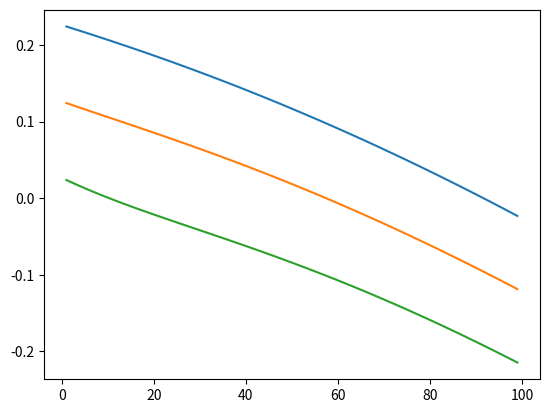

Source code (Python):
from math import comb, e
from matplotlib import pyplot as plt, gridspec
import numpy as np

# CONSTANTS
COOPERATOR = "C"
DEFECTOR = "D"
RICH = "R"
POOR = "P"

# PARAMETERS
# Eperiment of fig. 2.
r = 0.2
Z = 200
#Z_R = 40
#Z_P = 160
Z_R = 100
Z_P = 100
c = 0.1
N = 6
b = 1
M = 3*c*b
#b_P = 0.625
#b_R = 2.5
b_R = 1.35
b_P = 0.9125
p_k_ma = [x * 10 ** -3 for x in [2, 40, 75, 3, 2, 20]]
gradient_k_ma = [x * 10 ** -2 for x in [16, 6, 2, 16, 6, 3]]
c_R = c * b_R
c_P = c * b_P
beta = 10
h = 0.0
mu = 1 / Z


def heaviside(k):
    return int(k >= 0)


def payoff(j_R, j_P, X, k):
    if X is DEFECTOR:
        if k is RICH:
            b_strat = b_R
        else:
            b_strat = b_P

        theta = heaviside(c_R * j_R + c_P * j_P - M * c * b)
        return b_strat * (theta + (1 - r) * (1 - theta))
    else:
        if k is RICH:
            c_strat = c_R
        else:
            c_strat = c_P
        return payoff(j_R, j_P, DEFECTOR, k) - c_strat


def fitness(i_R, i_P, X, k):
    if X is COOPERATOR:
        if k is RICH:
            a, b, x, m, n = -1, 0, 0, 1, 0
        else:
            a, b, x, m, n = 0, -1, 0, 0, 1
    else:
        if k is RICH:
            a, b, x, m, n = 0, 0, -1, 0, 0
        else:
            a, b, x, m, n = 0, 0, -1, 0, 0

    sum_ = 0
    for j_R in range(N):
        for j_P in range(N - j_R):
            mul = comb(i_R + a, j_R) * comb(i_P + b, j_P)
            mul *= comb(Z + x - i_R - i_P, N - 1 - j_R - j_P)
            mul *= payoff(j_R + m, j_P + n, X, k)
            sum_ += mul
    return comb(Z - 1, N - 1) ** -1 * sum_


def fermi(i_R, i_P, start_X, end_X, start_k, end_k):
    return 1 / (1 + e ** (beta * (fitness(i_R, i_P, start_X, start_k) - fitness(i_R, i_P, end_X, end_k))))


def T(i_R, i_P, X, Y, k):
    if k is RICH:
        Z_k = Z_R
        Z_l = Z_P
        l = POOR
    else:
        Z_k = Z_P
        Z_l = Z_R
        l = RICH

    if X is COOPERATOR:
        if k is RICH:
            i_X_k = i_R
        else:
            i_X_k = i_P
    else:
        if k is RICH:
            i_X_k = Z_R - i_R
        else:
            i_X_k = Z_P - i_P

    if Y is COOPERATOR:
        if k is RICH:
            i_Y_k = i_R
            i_Y_l = i_P
        else:
            i_Y_k = i_P
            i_Y_l = i_R
    else:
        if k is RICH:
            i_Y_k = Z_R - i_R
            i_Y_l = Z_P - i_P
        else:
            i_Y_k = Z_P - i_P
            i_Y_l = Z_R - i_R

    left_term = i_Y_k / ((Z_k - 1 + (1 - h) * Z_l) * (1 + fermi(i_R, i_P, X, Y, k, k)))
    right_term = (1 - h) * i_Y_l / ((Z_k - 1 + (1 - h) * Z_l) * (1 + fermi(i_R, i_P, X, Y, k, l)))
    return i_X_k / Z * ((1 - mu) * (left_term + right_term) + mu)


def V(i_R, i_P):
    return i_R * Z_P + i_P


def V_minus_1(x):
    return x // Z_P, x % Z_P


def create_transition_matrix(X, Y):
    F = [[0 for _ in range(Z_R)] for _ in range(Z_P)]
    for i_P in range(Z_P):
        for i_R in range(Z_R):
            try:
                F[i_P][i_R] = T(i_R, i_P, X, Y, POOR)
            except ValueError:
                F[i_P][i_R] = 0
    return F


def gradient(i_R, i_P):
    return T(i_R, i_P, DEFECTOR, COOPERATOR, RICH) - T(i_R, i_P, COOPERATOR, DEFECTOR, RICH), \
           T(i_R, i_P, DEFECTOR, COOPERATOR, POOR) - T(i_R, i_P, COOPERATOR, DEFECTOR, POOR)


def distance(x, y):
    return (x ** 2 + y ** 2) ** (1 / 2)


def create_gradient_matrixes():
    X = [[0 for _ in range(Z_R)] for _ in range(Z_P)]
    Y = [[0 for _ in range(Z_R)] for _ in range(Z_P)]
    strength = [[0 for _ in range(Z_R)] for _ in range(Z_P)]
    for i_P in range(Z_P):
        for i_R in range(Z_R):
            try:
                X[i_P][i_R], Y[i_P][i_R] = gradient(i_R, i_P)
                strength[i_P][i_R] = distance(X[i_P][i_R], Y[i_P][i_R])
            except ValueError:
                X[i_P][i_R] = 0
                Y[i_P][i_R] = 0
                strength[i_P][i_R] = 0
    return X, Y, strength


def plotGradient() :
    """Attention à recalculer b_R et b_P
    b_R*Z_R + b_P*Z_P = b = 1

    Si Z_R = Z_P :  b_R = 2.5  -> b_P = 0.625
                    b_R = 1.35 -> b_P = 0.9125
                    b_R = 1.75 -> b_P = 0.8125"""
    #Z_P = Z_R
    frac_I_P = [0.9, 0.5, 0.1]
    grad = [[0 for _ in range(Z_R)] for _ in range(len(frac_I_P))]
    for frac in range(len(frac_I_P)) :
        for i_R in range(1, Z_R) :
            grad[frac][i_R] = gradient(i_R, int(round(Z_P*frac_I_P[frac], 0)))
        x = np.arange(1, Z_R)
        y = [i[0] for i in grad[frac][1:]]
        print(x, y)
        plt.plot(x, y)
    plt.show()

if __name__ == "__main__":
    plotGradient()
    """
    u, v, strength = create_gradient_matrixes()
    u, v, strength = np.array(u), np.array(v), np.array(strength)
    x, y = np.meshgrid(np.arange(0, Z_R), np.arange(0, Z_P))
    print(u, v, x, y, strength)
    fig = plt.figure(figsize=(4, 16))
    gs = gridspec.GridSpec(nrows=1, ncols=1)#nrows=3, ncols=2, height_ratios=[1, 1, 2])
    ax1 = fig.add_subplot(gs[0, 0])
    strm = ax1.streamplot(x, y, u, v, color=strength, linewidth=1, cmap='jet')
    fig.colorbar(strm.lines, shrink = 0.5, label= "Gradient of selection ∇")
    plt.show()
"""